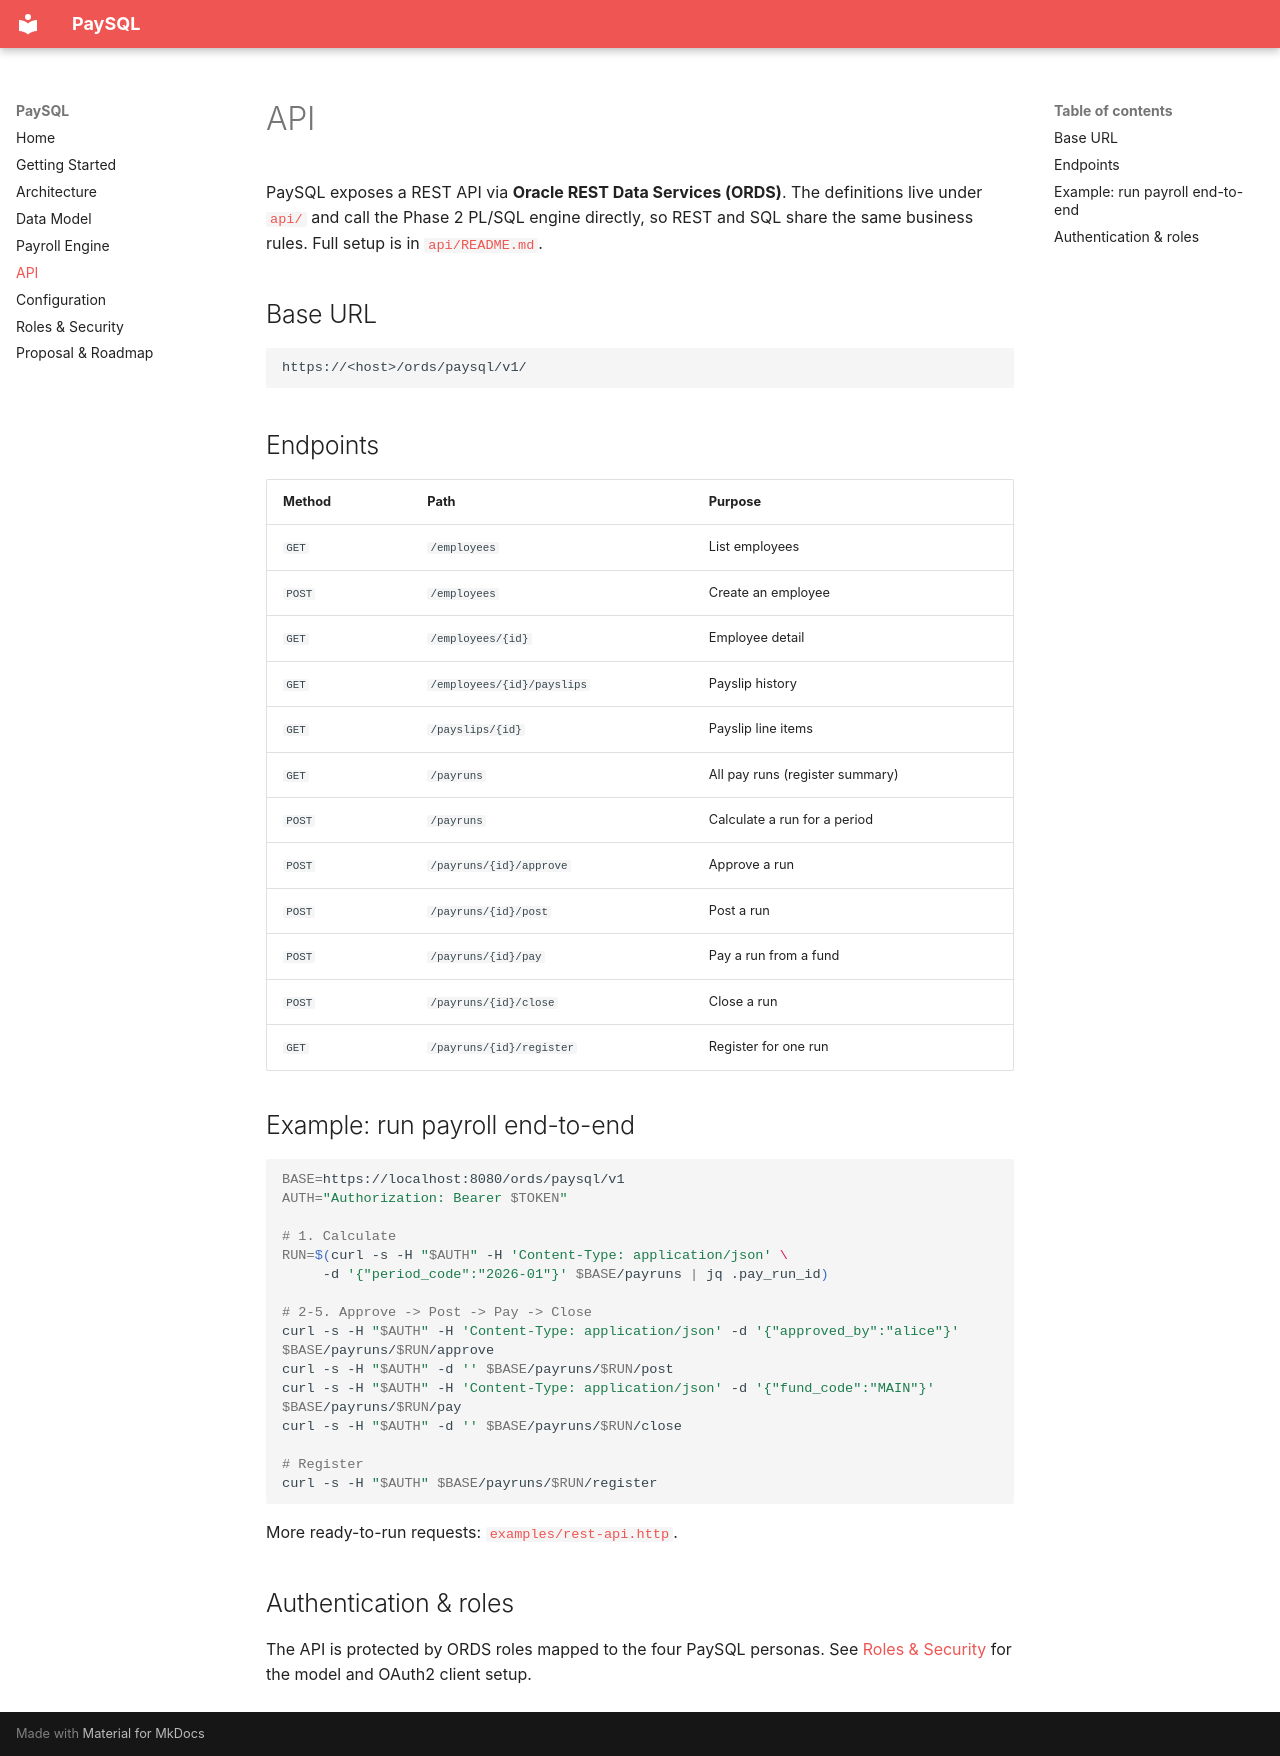

repository: nowshad7/SalaryManagementSystem · page: api/index.html · generator: mkdocs

# API

PaySQL exposes a REST API via **Oracle REST Data Services (ORDS)**. The definitions live under
[`api/`](../api) and call the Phase 2 PL/SQL engine directly, so REST and SQL share the same
business rules. Full setup is in [`api/README.md`](../api/README.md).

## Base URL

```
https://<host>/ords/paysql/v1/
```

## Endpoints

| Method | Path | Purpose |
|---|---|---|
| `GET`  | `/employees` | List employees |
| `POST` | `/employees` | Create an employee |
| `GET`  | `/employees/{id}` | Employee detail |
| `GET`  | `/employees/{id}/payslips` | Payslip history |
| `GET`  | `/payslips/{id}` | Payslip line items |
| `GET`  | `/payruns` | All pay runs (register summary) |
| `POST` | `/payruns` | Calculate a run for a period |
| `POST` | `/payruns/{id}/approve` | Approve a run |
| `POST` | `/payruns/{id}/post` | Post a run |
| `POST` | `/payruns/{id}/pay` | Pay a run from a fund |
| `POST` | `/payruns/{id}/close` | Close a run |
| `GET`  | `/payruns/{id}/register` | Register for one run |

## Example: run payroll end-to-end

```bash
BASE=https://localhost:8080/ords/paysql/v1
AUTH="Authorization: Bearer $TOKEN"

# 1. Calculate
RUN=$(curl -s -H "$AUTH" -H 'Content-Type: application/json' \
     -d '{"period_code":"2026-01"}' $BASE/payruns | jq .pay_run_id)

# 2-5. Approve -> Post -> Pay -> Close
curl -s -H "$AUTH" -H 'Content-Type: application/json' -d '{"approved_by":"alice"}' $BASE/payruns/$RUN/approve
curl -s -H "$AUTH" -d '' $BASE/payruns/$RUN/post
curl -s -H "$AUTH" -H 'Content-Type: application/json' -d '{"fund_code":"MAIN"}' $BASE/payruns/$RUN/pay
curl -s -H "$AUTH" -d '' $BASE/payruns/$RUN/close

# Register
curl -s -H "$AUTH" $BASE/payruns/$RUN/register
```

More ready-to-run requests: [`examples/rest-api.http`](../examples/rest-api.http).

## Authentication & roles

The API is protected by ORDS roles mapped to the four PaySQL personas. See
[Roles & Security](./roles-and-security.md) for the model and OAuth2 client setup.
